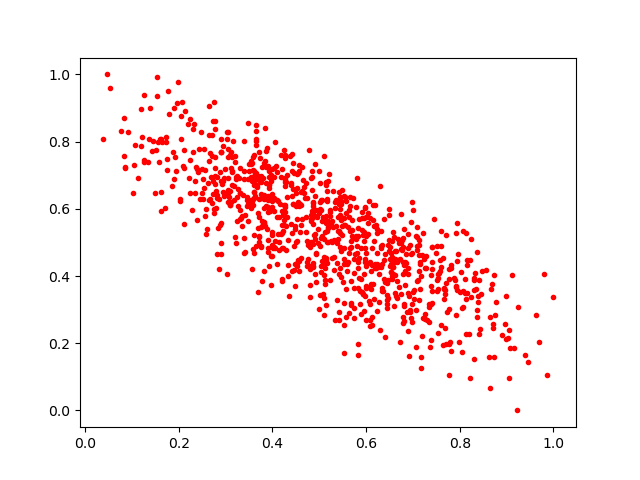

The data file committed next to this chart (first rows):
0.6786779, 0.4418585
0.3971, 0.4605
0.6663, 0.4414
0.1628, 0.5949
0.441, 0.5287
0.6455, 0.3428
0.5491, 0.6556
0.6403, 0.382
0.5779, 0.5192
0.7536, 0.2317
0.8411, 0.3868
0.6588, 0.4417
0.5709, 0.5379
0.596, 0.5301
0.8123, 0.3318
0.41, 0.4366
0.1962, 0.9154
0.1206, 0.8129
0.4971, 0.4996
0.5898, 0.482
0.6302, 0.6679
0.09097, 0.83
0.4518, 0.7044
0.2902, 0.7705
0.6145, 0.3754
0.5438, 0.5289
0.2738, 0.6823
0.5526, 0.551
0.6583, 0.4277
0.6338, 0.436
0.7353, 0.3173
0.7998, 0.3521
0.6962, 0.5608
0.7944, 0.4438
0.3554, 0.6241
0.4857, 0.4958
0.4461, 0.4179
0.3629, 0.6378
0.4216, 0.5817
0.3959, 0.6818
0.39, 0.4712
0.5471, 0.473
0.5294, 0.6541
0.5073, 0.5749
0.7649, 0.4525
0.371, 0.5192
0.3643, 0.8064
0.2768, 0.6738
0.3608, 0.651
0.5416, 0.2687
0.5346, 0.603
0.2132, 0.8911
0.2641, 0.9064
0.3896, 0.7271
0.6008, 0.4687
0.7166, 0.3995
0.3484, 0.6147
0.33, 0.5695
0.7012, 0.3514
0.458, 0.5296
0.1631, 0.8068
... 903 more rows
